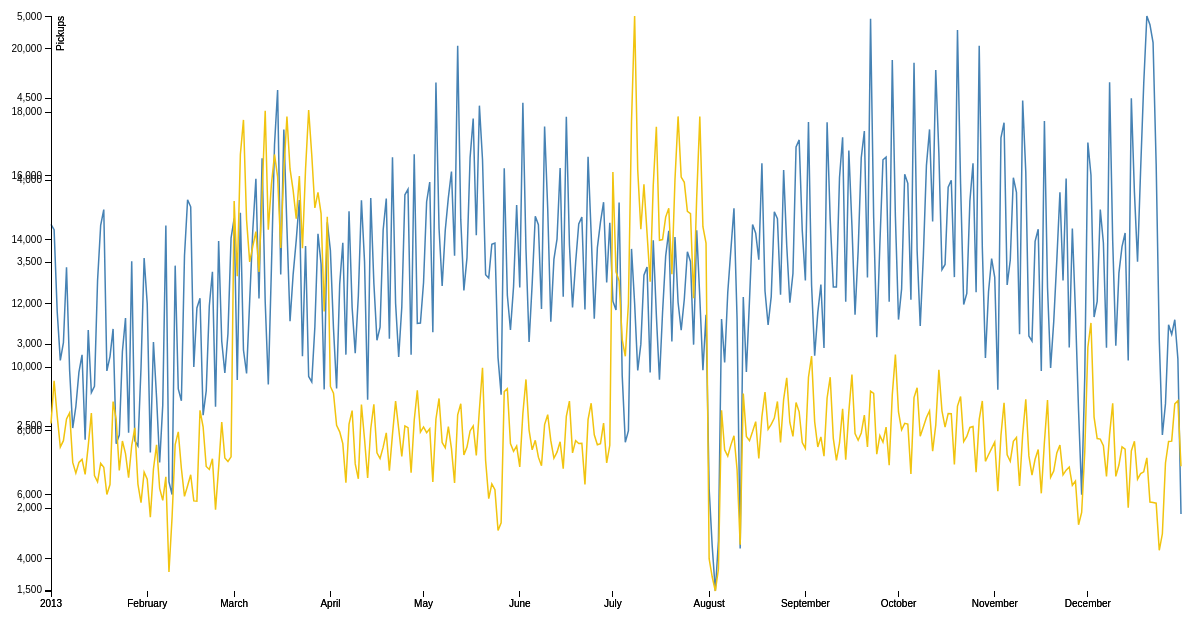
D3 v3 page, settled after 480 driven frames (8 s of simulated time); the page loaded 2 data file(s).



var margin = {top: 20, right: 20, bottom: 30, left: 50},
    width = 1200 - margin.left - margin.right,
    height = 625 - margin.top - margin.bottom;

var parseDate = d3.time.format("%Y-%m-%d").parse;

var x = d3.time.scale()
    .range([0, width]);

var y = d3.scale.linear()
    .range([height, 0]);

var xAxis = d3.svg.axis()
    .scale(x)
    .orient("bottom");

var yAxis = d3.svg.axis()
    .scale(y)
    .orient("left");

var line = d3.svg.line()
    .x(function(d) { return x(d.date); })
    .y(function(d) { return y(d.close); });

var svg = d3.select("body").append("svg")
    .attr("width", width + margin.left + margin.right)
    .attr("height", height + margin.top + margin.bottom)
  .append("g")
    .attr("transform", "translate(" + margin.left + "," + margin.top + ")");

d3.tsv("data.tsv", function(error, data) {
  data.forEach(function(d) {
    d.date = parseDate(d.date);
    d.close = +d.close;
  });

  x.domain(d3.extent(data, function(d) { return d.date; }));
  y.domain(d3.extent(data, function(d) { return d.close; }));

  svg.append("g")
      .attr("class", "x axis")
      .attr("transform", "translate(0," + height + ")")
      .call(xAxis);

  svg.append("g")
      .attr("class", "y axis")
      .call(yAxis)
    .append("text")
      .attr("transform", "rotate(-90)")
      .attr("y", 6)
      .attr("dy", ".71em")
      .style("text-anchor", "end")
      .text("Pickups");

  svg.append("path")
      .datum(data)
      .attr("class", "line")
      .attr("d", line);
});

d3.tsv("data1.tsv", function(error, data) {
  data.forEach(function(d) {
    d.date = parseDate(d.date);
    d.close = +d.close;
  });

  x.domain(d3.extent(data, function(d) { return d.date; }));
  y.domain(d3.extent(data, function(d) { return d.close; }));

  svg.append("g")
      .attr("class", "x axis")
      .attr("transform", "translate(0," + height + ")")
      .call(xAxis);

  svg.append("g")
      .attr("class", "y axis")
      .call(yAxis)
    .append("text")
      .attr("transform", "rotate(-90)")
      .attr("y", 6)
      .attr("dy", ".71em")
      .style("text-anchor", "end")
      .text("Pickups");

  svg.append("path")
      .datum(data)
      .attr("class", "line1")
      .attr("d", line);
});



### data: data1.tsv
date	close
2013-01-01	8231
2013-01-02	9570
2013-01-03	8460
2013-01-04	7489
2013-01-05	7691
2013-01-06	8372
2013-01-07	8563
2013-01-08	7010
2013-01-09	6673
2013-01-10	7007
2013-01-11	7105
2013-01-12	6637
2013-01-13	7537
2013-01-14	8557
2013-01-15	6597
2013-01-16	6399
2013-01-17	6981
2013-01-18	6859
2013-01-19	6004
2013-01-20	6315
2013-01-21	8917
2013-01-22	8353
2013-01-23	6761
2013-01-24	7680
2013-01-25	7284
2013-01-26	6529
2013-01-27	7541
2013-01-28	8097
2013-01-29	6330
2013-01-30	5745
2013-01-31	6705
2013-02-01	6481
2013-02-02	5289
2013-02-03	6803
2013-02-04	7560
2013-02-05	6196
2013-02-06	5818
2013-02-07	6558
2013-02-08	3571
2013-02-09	5292
2013-02-10	7568
2013-02-11	7968
2013-02-12	6819
2013-02-13	5944
2013-02-14	6278
2013-02-15	6623
2013-02-16	5802
2013-02-17	5792
2013-02-18	8644
2013-02-19	8129
2013-02-20	6882
2013-02-21	6790
2013-02-22	7125
2013-02-23	5528
2013-02-24	6848
2013-02-25	8274
2013-02-26	7148
2013-02-27	7040
2013-02-28	7186
2013-03-01	15208
... 305 more rows

### data: data.tsv
date	close
2013-01-01	3731
2013-01-02	3698
2013-01-03	3198
2013-01-04	2901
2013-01-05	3009
2013-01-06	3469
2013-01-07	2839
2013-01-08	2488
2013-01-09	2618
2013-01-10	2829
2013-01-11	2935
2013-01-12	2417
2013-01-13	3086
2013-01-14	2705
2013-01-15	2743
2013-01-16	3388
2013-01-17	3725
2013-01-18	3821
2013-01-19	2837
2013-01-20	2924
2013-01-21	3093
2013-01-22	2393
2013-01-23	2445
2013-01-24	2955
2013-01-25	3159
2013-01-26	2460
2013-01-27	3505
2013-01-28	2411
2013-01-29	2379
2013-01-30	2857
2013-01-31	3525
2013-02-01	3247
2013-02-02	2339
2013-02-03	3013
2013-02-04	2678
2013-02-05	2278
2013-02-06	2628
2013-02-07	3724
2013-02-08	2160
2013-02-09	2083
2013-02-10	3479
2013-02-11	2727
2013-02-12	2655
2013-02-13	3539
2013-02-14	3881
2013-02-15	3838
2013-02-16	2861
2013-02-17	3221
2013-02-18	3280
2013-02-19	2567
2013-02-20	2715
2013-02-21	3234
2013-02-22	3441
2013-02-23	2618
2013-02-24	3629
2013-02-25	3018
2013-02-26	2824
2013-02-27	3063
2013-02-28	3647
2013-03-01	3767
... 305 more rows